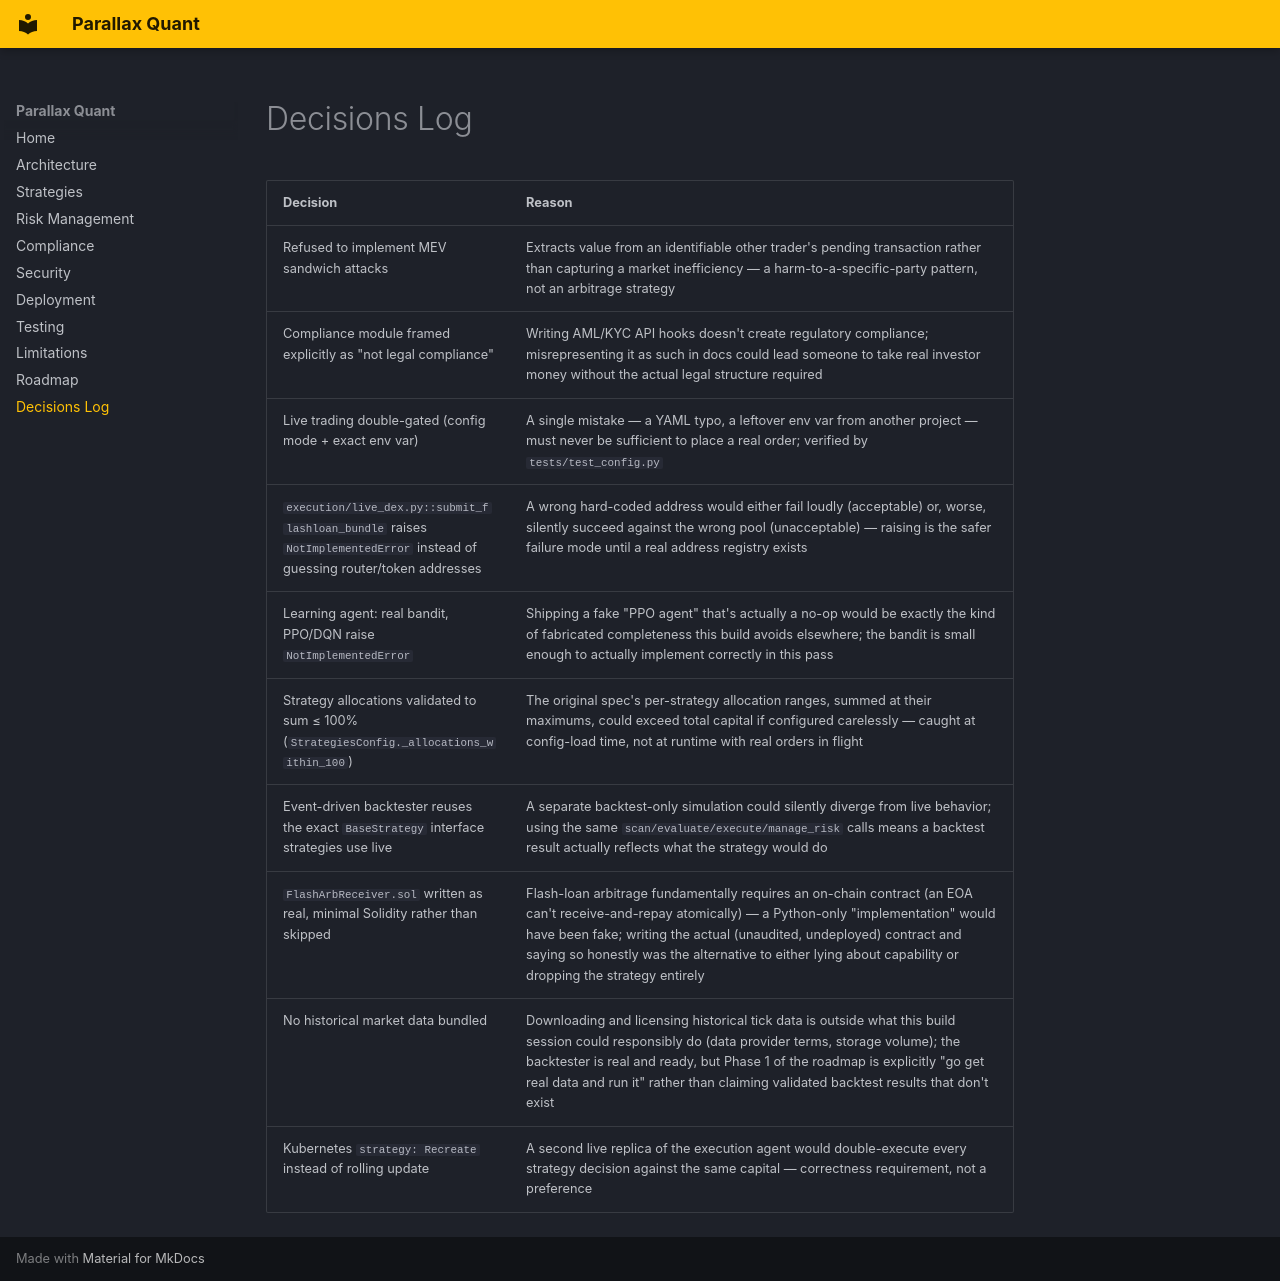

repository: adelakbaribiz-sketch/parallax-quant · page: DECISIONS/index.html · generator: mkdocs

# Decisions Log

| Decision | Reason |
|---|---|
| Refused to implement MEV sandwich attacks | Extracts value from an identifiable other trader's pending transaction rather than capturing a market inefficiency — a harm-to-a-specific-party pattern, not an arbitrage strategy |
| Compliance module framed explicitly as "not legal compliance" | Writing AML/KYC API hooks doesn't create regulatory compliance; misrepresenting it as such in docs could lead someone to take real investor money without the actual legal structure required |
| Live trading double-gated (config mode + exact env var) | A single mistake — a YAML typo, a leftover env var from another project — must never be sufficient to place a real order; verified by `tests/test_config.py` |
| `execution/live_dex.py::submit_flashloan_bundle` raises `NotImplementedError` instead of guessing router/token addresses | A wrong hard-coded address would either fail loudly (acceptable) or, worse, silently succeed against the wrong pool (unacceptable) — raising is the safer failure mode until a real address registry exists |
| Learning agent: real bandit, PPO/DQN raise `NotImplementedError` | Shipping a fake "PPO agent" that's actually a no-op would be exactly the kind of fabricated completeness this build avoids elsewhere; the bandit is small enough to actually implement correctly in this pass |
| Strategy allocations validated to sum ≤ 100% (`StrategiesConfig._allocations_within_100`) | The original spec's per-strategy allocation ranges, summed at their maximums, could exceed total capital if configured carelessly — caught at config-load time, not at runtime with real orders in flight |
| Event-driven backtester reuses the exact `BaseStrategy` interface strategies use live | A separate backtest-only simulation could silently diverge from live behavior; using the same `scan/evaluate/execute/manage_risk` calls means a backtest result actually reflects what the strategy would do |
| `FlashArbReceiver.sol` written as real, minimal Solidity rather than skipped | Flash-loan arbitrage fundamentally requires an on-chain contract (an EOA can't receive-and-repay atomically) — a Python-only "implementation" would have been fake; writing the actual (unaudited, undeployed) contract and saying so honestly was the alternative to either lying about capability or dropping the strategy entirely |
| No historical market data bundled | Downloading and licensing historical tick data is outside what this build session could responsibly do (data provider terms, storage volume); the backtester is real and ready, but Phase 1 of the roadmap is explicitly "go get real data and run it" rather than claiming validated backtest results that don't exist |
| Kubernetes `strategy: Recreate` instead of rolling update | A second live replica of the execution agent would double-execute every strategy decision against the same capital — correctness requirement, not a preference |
